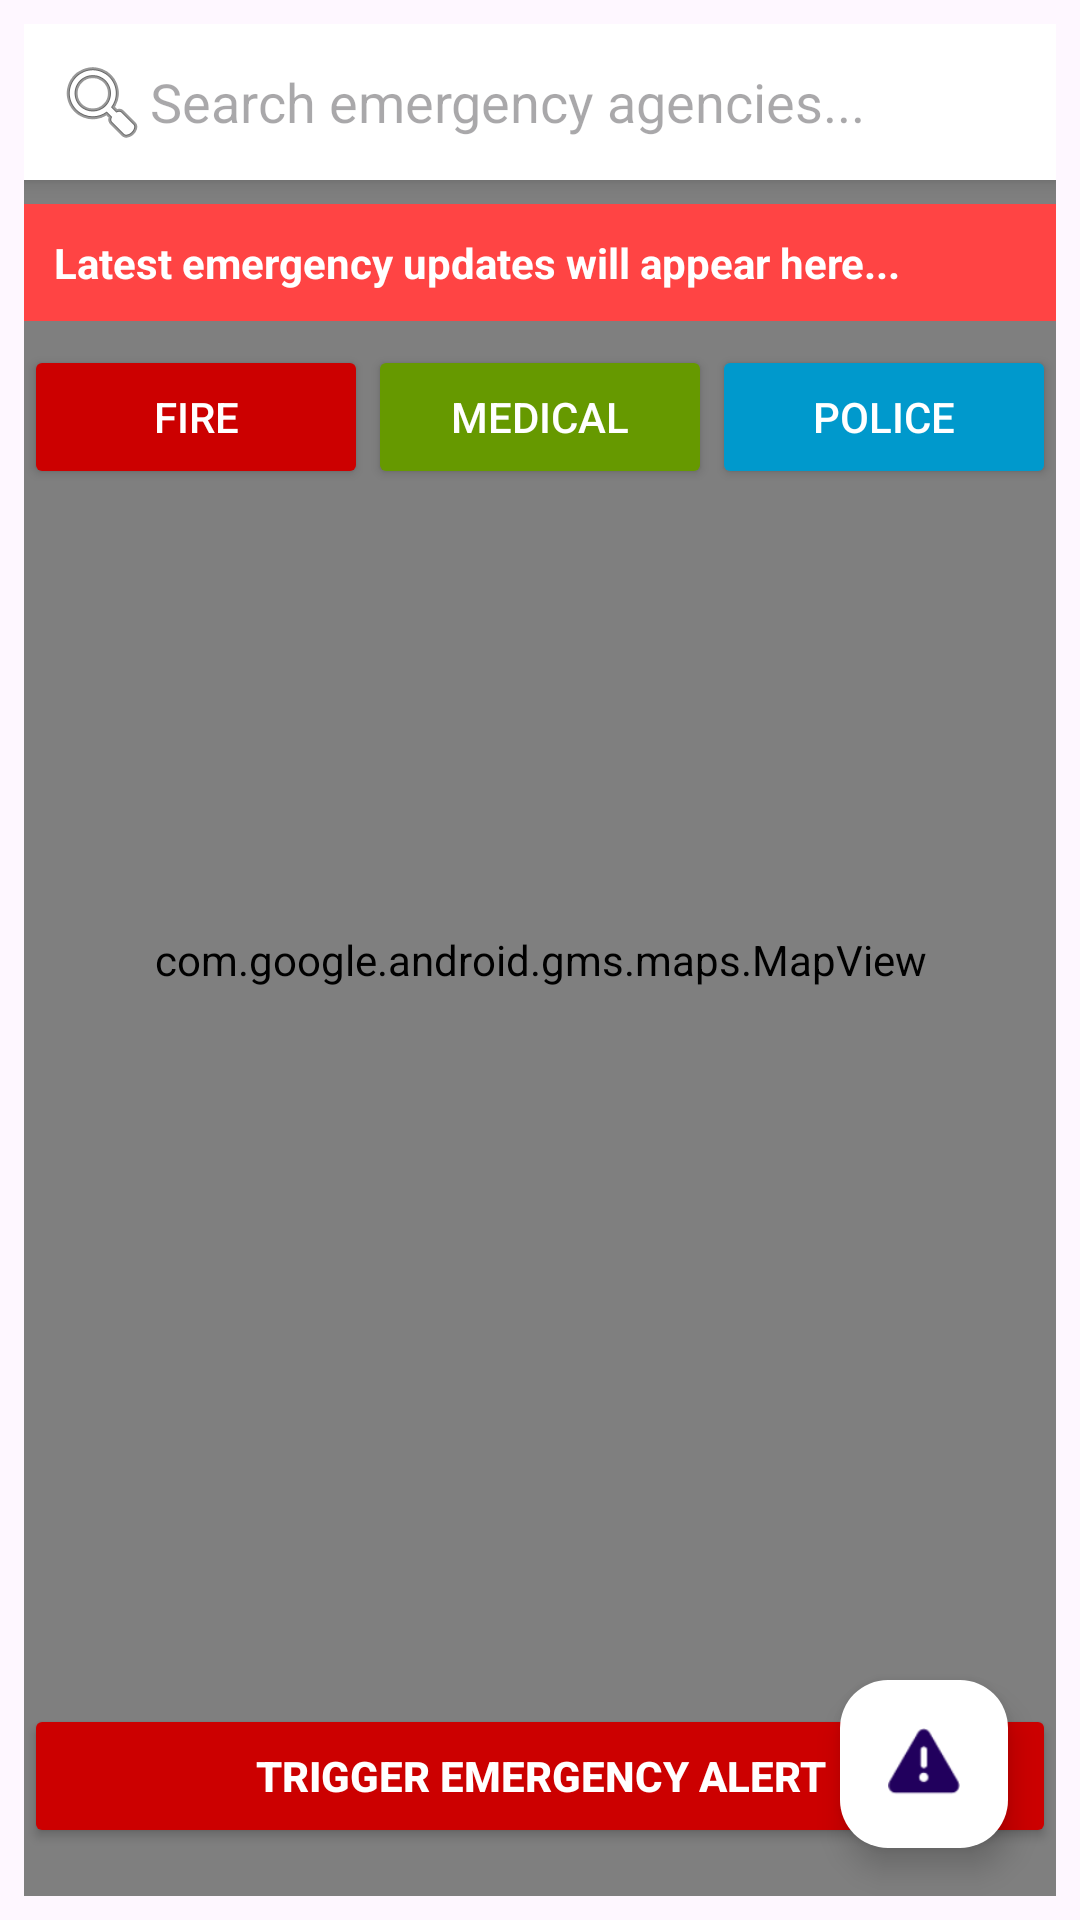

Produce the Android XML layout that renders to this screen, including the resource entries it uses.
<!-- AndroidManifest.xml: application theme Theme.Disaster_Management_App -->
<!-- res/layout/fragment_emergency.xml -->
<RelativeLayout xmlns:android="http://schemas.android.com/apk/res/android"
    android:layout_width="match_parent"
    android:layout_height="match_parent"
    android:padding="8dp">

    <com.google.android.gms.maps.MapView
        android:id="@+id/mapView"
        android:layout_width="match_parent"
        android:layout_height="match_parent"/>

    <EditText
        android:id="@+id/search2"
        android:layout_width="match_parent"
        android:layout_height="wrap_content"
        android:hint="Search emergency agencies..."
        android:drawableLeft="@android:drawable/ic_menu_search"
        android:padding="10dp"
        android:background="@android:color/white"
        android:elevation="4dp"
        android:layout_marginBottom="8dp"
        android:layout_alignParentTop="true"/>

    <TextView
        android:id="@+id/emergencyUpdates"
        android:layout_width="match_parent"
        android:layout_height="wrap_content"
        android:text="Latest emergency updates will appear here..."
        android:background="@android:color/holo_red_light"
        android:textColor="@android:color/white"
        android:padding="10dp"
        android:textStyle="bold"
        android:marqueeRepeatLimit="marquee_forever"
        android:ellipsize="marquee"
        android:focusable="true"
        android:focusableInTouchMode="true"
        android:singleLine="true"
        android:scrollHorizontally="true"
        android:layout_below="@id/search2"
        android:layout_marginBottom="8dp"/>

    <LinearLayout
        android:id="@+id/emergencyCategories"
        android:layout_width="match_parent"
        android:layout_height="wrap_content"
        android:orientation="horizontal"
        android:gravity="center"
        android:layout_below="@id/emergencyUpdates"
        android:layout_marginBottom="8dp">

        <Button
            android:id="@+id/fireEmergency"
            android:layout_width="0dp"
            android:layout_height="wrap_content"
            android:layout_weight="1"
            android:text="Fire"
            android:backgroundTint="@android:color/holo_red_dark"
            android:textColor="@android:color/white"/>

        <Button
            android:id="@+id/medicalEmergency"
            android:layout_width="0dp"
            android:layout_height="wrap_content"
            android:layout_weight="1"
            android:text="Medical"
            android:backgroundTint="@android:color/holo_green_dark"
            android:textColor="@android:color/white"/>

        <Button
            android:id="@+id/policeEmergency"
            android:layout_width="0dp"
            android:layout_height="wrap_content"
            android:layout_weight="1"
            android:text="Police"
            android:backgroundTint="@android:color/holo_blue_dark"
            android:textColor="@android:color/white"/>
    </LinearLayout>

    <ListView
        android:id="@+id/agencyListView"
        android:layout_width="match_parent"
        android:layout_height="200dp"
        android:layout_below="@id/emergencyCategories"
        android:layout_marginBottom="8dp"
        android:background="@android:color/transparent"
        android:visibility="gone"
        android:dividerHeight="1dp"/>



    
    <Button
        android:id="@+id/emergencyAlertButton"
        android:layout_width="match_parent"
        android:layout_height="wrap_content"
        android:layout_alignParentBottom="true"
        android:layout_marginBottom="16dp"
        android:backgroundTint="@android:color/holo_red_dark"
        android:text="Trigger Emergency Alert"
        android:textColor="@android:color/white"
        android:textStyle="bold" />

    
    <com.google.android.material.floatingactionbutton.FloatingActionButton
        android:id="@+id/fab_reportIncident"
        android:layout_width="wrap_content"
        android:layout_height="wrap_content"
        android:src="@android:drawable/ic_dialog_alert"
        android:backgroundTint="@color/white"
        android:layout_alignParentEnd="true"
        android:layout_alignParentBottom="true"
        android:layout_margin="16dp"/>

</RelativeLayout>
<!-- resources referenced by this layout -->
<resources>
  <color name="white">#FFFFFFFF</color>
  <style name="Theme.Disaster_Management_App" parent="Base.Theme.Disaster_Management_App" />
  <style name="Base.Theme.Disaster_Management_App" parent="Theme.Material3.DayNight.NoActionBar">
          
          
      </style>
</resources>
